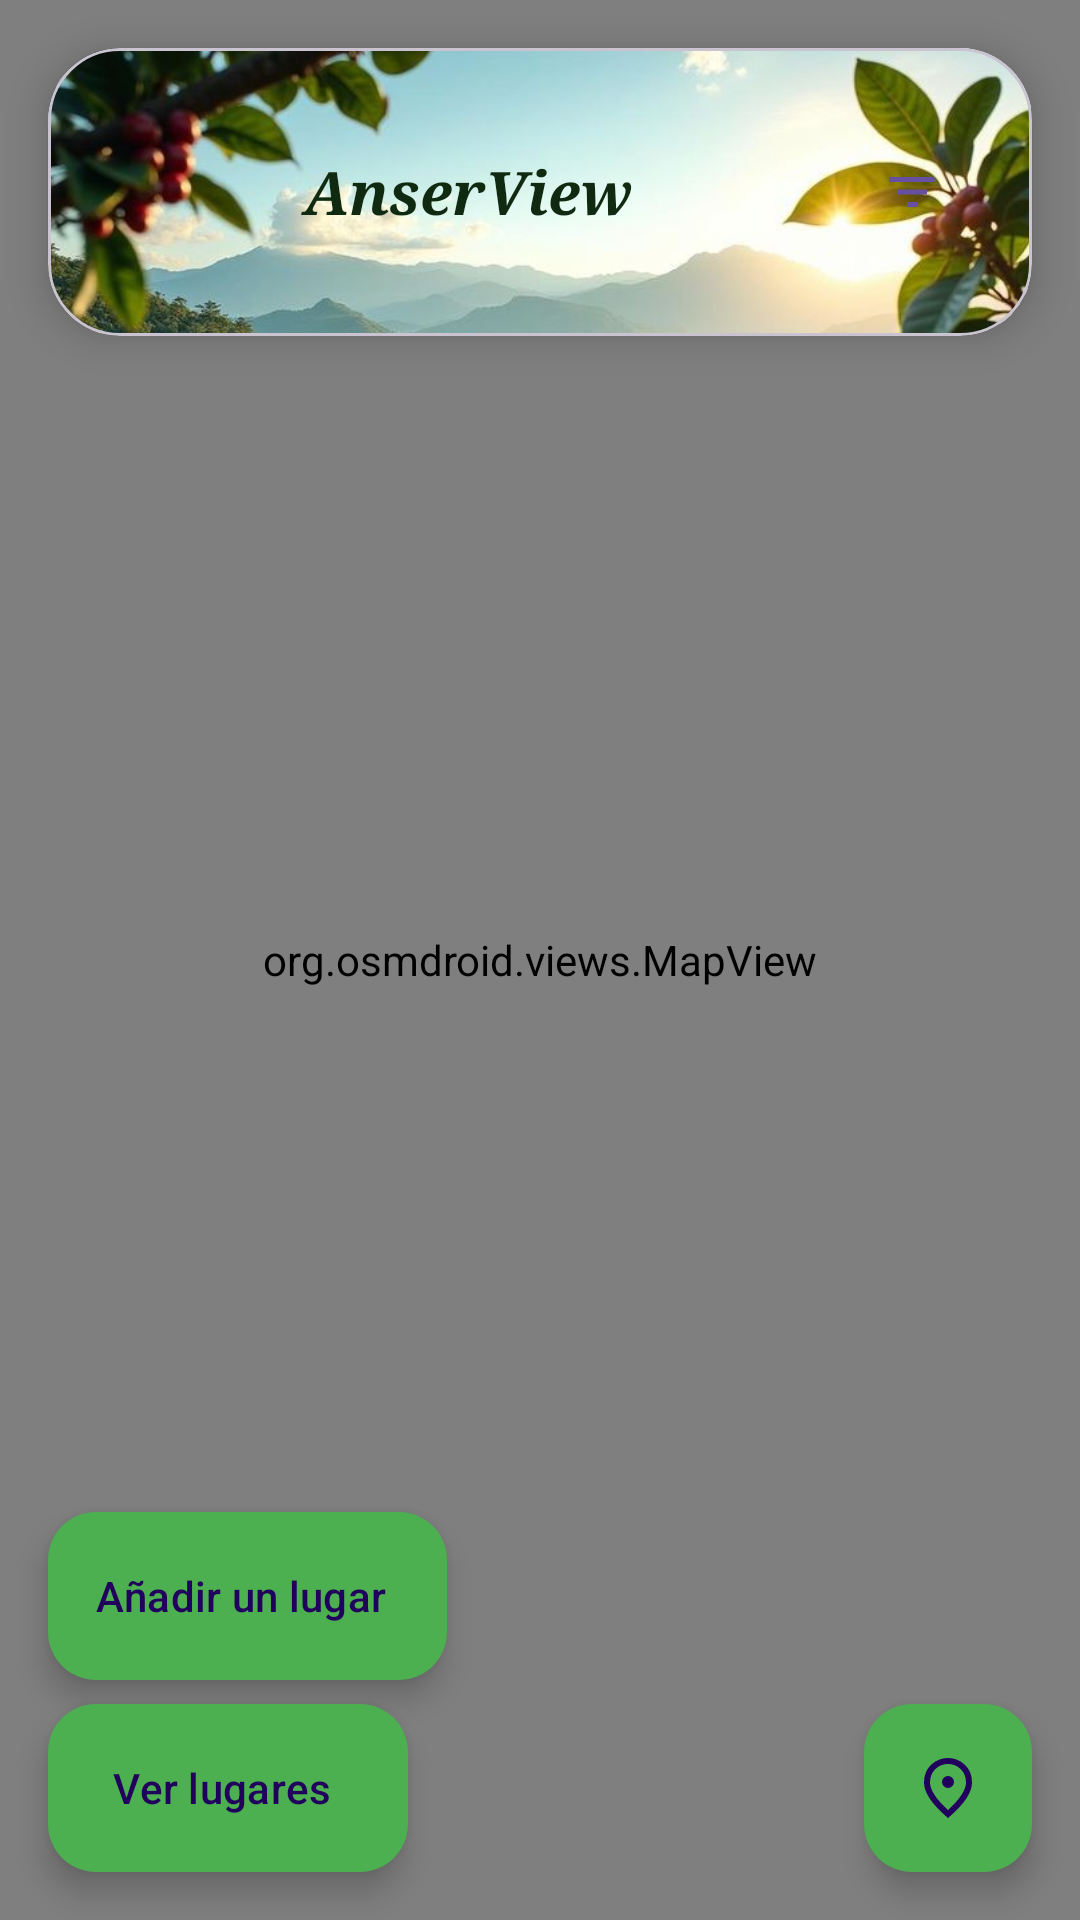

This screen was rendered from an Android layout file. Write that file and the resources it references.
<!-- AndroidManifest.xml: application theme Theme.AnserView -->
<!-- res/layout/activity_mapa.xml -->
<?xml version="1.0" encoding="utf-8"?>
<androidx.coordinatorlayout.widget.CoordinatorLayout
    xmlns:android="http://schemas.android.com/apk/res/android"
    xmlns:app="http://schemas.android.com/apk/res-auto"
    xmlns:tools="http://schemas.android.com/tools"
    android:layout_width="match_parent"
    android:layout_height="match_parent"
    tools:context=".ActivityMapa">

    
    <org.osmdroid.views.MapView
        android:id="@+id/mapView"
        android:layout_width="match_parent"
        android:layout_height="match_parent" />

    
    <com.google.android.material.card.MaterialCardView
        android:id="@+id/card_header"
        android:layout_width="match_parent"
        android:layout_height="wrap_content"
        android:layout_margin="16dp"
        app:cardCornerRadius="24dp"
        app:cardElevation="8dp">

        <LinearLayout
            android:layout_width="match_parent"
            android:layout_height="96dp"
            android:background="@mipmap/caf"
            android:gravity="center_vertical"
            android:orientation="horizontal"
            android:padding="16dp">

            <TextView
                android:layout_width="0dp"
                android:layout_height="wrap_content"
                android:layout_weight="1"
                android:fontFamily="serif"
                android:text="@string/app_name"
                android:textAlignment="center"
                android:textColor="#0F2A10"
                android:textSize="20sp"
                android:textStyle="bold|italic" />

            <com.google.android.material.button.MaterialButton
                android:id="@+id/btn_filter"
                style="@style/Widget.Material3.Button.IconButton"
                android:layout_width="wrap_content"
                android:layout_height="wrap_content"
                android:contentDescription="@string/filter_button_desc"
                android:minWidth="48dp"
                android:minHeight="48dp"
                app:icon="@drawable/ic_filter" />
        </LinearLayout>
    </com.google.android.material.card.MaterialCardView>

    
    <com.google.android.material.floatingactionbutton.FloatingActionButton
        android:id="@+id/fab_my_location"
        android:layout_width="wrap_content"
        android:layout_height="wrap_content"
        android:layout_gravity="bottom|end"
        android:layout_margin="16dp"
        android:contentDescription="@string/my_location"
        app:backgroundTint="#4CAF50"
        app:fabSize="normal"
        app:srcCompat="@drawable/ic_marker_default" />

    
    <com.google.android.material.floatingactionbutton.ExtendedFloatingActionButton
        android:id="@+id/fab_add_place"
        android:layout_width="wrap_content"
        android:layout_height="wrap_content"
        android:layout_gravity="bottom|start"
        android:layout_marginStart="16dp"
        android:layout_marginBottom="80dp"
        android:text="Añadir un lugar"
        app:backgroundTint="#4CAF50"
        app:icon="@drawable/sharp_add_black_36" />

    
    <com.google.android.material.floatingactionbutton.ExtendedFloatingActionButton
        android:id="@+id/fab_view_places"
        android:layout_width="wrap_content"
        android:layout_height="wrap_content"
        android:layout_gravity="bottom|start"
        android:layout_margin="16dp"
        android:text="@string/view_places_button"
        app:backgroundTint="#4CAF50"
        app:icon="@drawable/ic_list" />

</androidx.coordinatorlayout.widget.CoordinatorLayout>
<!-- resources referenced by this layout -->
<resources>
  <!-- drawable ic_filter (drawable) -->
  <vector xmlns:android="http://schemas.android.com/apk/res/android"
      android:width="24dp"
      android:height="24dp"
      android:viewportWidth="24"
      android:viewportHeight="24"
      android:tint="?attr/colorControlNormal">
      <path
          android:fillColor="@android:color/white"
          android:pathData="M10,18h4v-2h-4v2zM3,6v2h18v-2L3,6zM6,13h12v-2L6,11v2z"/>
  </vector>
  <!-- drawable ic_marker_default (drawable) -->
  <vector xmlns:android="http://schemas.android.com/apk/res/android"
      android:width="24dp"
      android:height="24dp"
      android:viewportWidth="960"
      android:viewportHeight="960">
    <path
        android:pathData="M480,480q33,0 56.5,-23.5T560,400q0,-33 -23.5,-56.5T480,320q-33,0 -56.5,23.5T400,400q0,33 23.5,56.5T480,480ZM480,774q122,-112 181,-203.5T720,408q0,-109 -69.5,-178.5T480,160q-101,0 -170.5,69.5T240,408q0,71 59,162.5T480,774ZM480,880Q319,743 239.5,625.5T160,408q0,-150 96.5,-239T480,80q127,0 223.5,89T800,408q0,100 -79.5,217.5T480,880ZM480,400Z"
        android:fillColor="#EA33F7"/>
  </vector>
  <!-- mipmap caf: jpeg bitmap (mipmap-hdpi, 31058 bytes) -->
  <string name="app_name">AnserView</string>
  <string name="filter_button_desc">Botón de filtro</string>
  <string name="my_location">Mi ubicación</string>
  <string name="view_places_button">Ver lugares</string>
  <style name="Theme.AnserView" parent="Base.Theme.AnserView" />
  <style name="Base.Theme.AnserView" parent="Theme.Material3.DayNight.NoActionBar">
          
          
      </style>
</resources>
